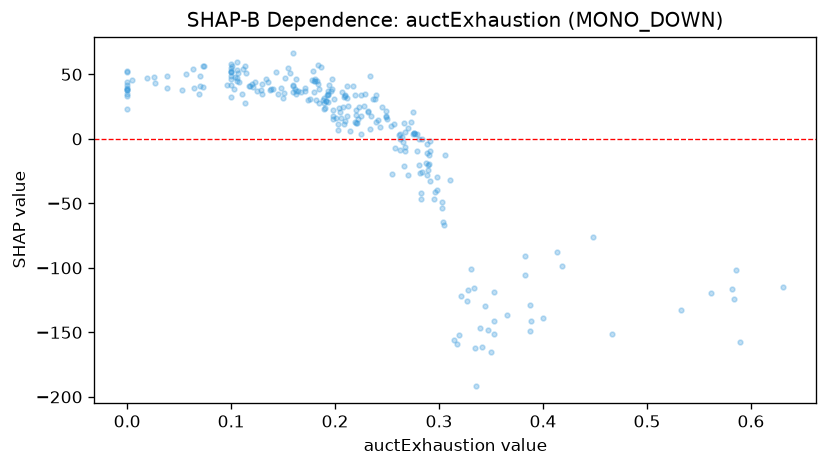

Data behind this chart, as committed beside it:
feature_value, shap_value
0.138, 38.38
0.208, 24.48
0.262, -8.762
0.209, 11.33
0.249, 17.48
0.16, 41.23
0.07, 40.71
0.277, 3.593
0.0, 38.05
0.1, 32.45
0.18, 36.06
0.204, 23.74
0.038, 48.88
0.16, 36.71
0.161, 38.45
0.191, 29.59
0.108, 44.35
0.264, 1.234
0.0, 44.14
0.222, 15.15
0.005, 45.3
0.184, 42.18
0.137, 37.72
0.27, 8.56
0.291, -9.39
0.284, -25.87
0.201, 16.28
0.113, 27.55
0.191, 29.2
0.582, -116.2
0.0, 41.54
0.118, 40.86
0.273, 12.88
0.21, 14.21
0.212, 25.09
0.176, 30.71
0.257, 11.81
0.289, -20.53
0.152, 47.35
0.275, 20.73
0.266, 12.11
0.295, -46.7
0.193, 28.37
0.211, 31.33
0.466, -150.9
0.303, -53.61
0.073, 56.85
0.225, 3.498
0.1, 41.66
0.214, 5.706
0.198, 15.51
0.1, 51.46
0.232, 21.78
0.199, 30.97
0.586, -101.7
0.281, -0.3856
0.275, 3.524
0.104, 48.1
0.276, 4.821
0.344, -129.8
... 197 more rows
